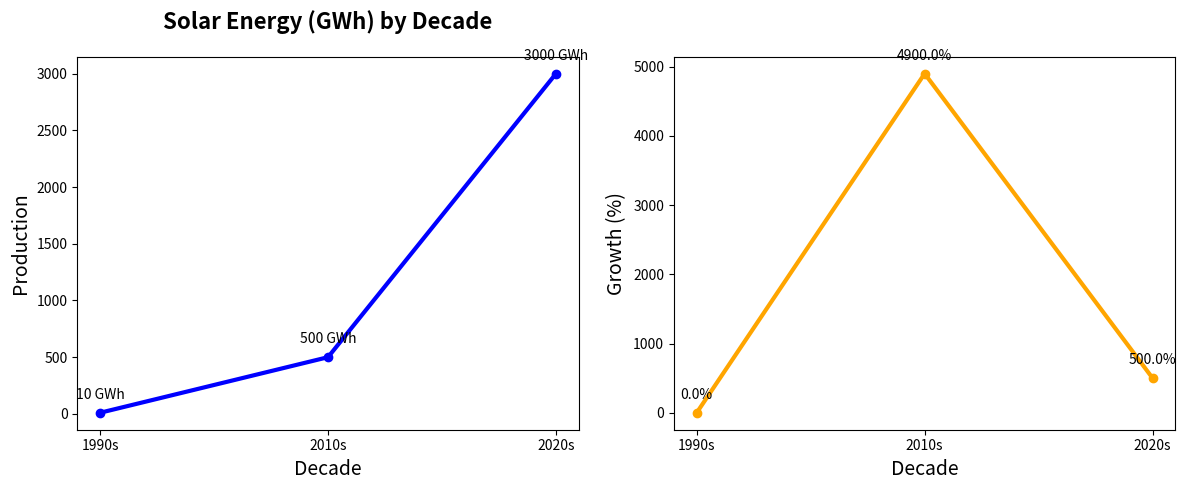

Source code (Python):
import matplotlib.pyplot as plt
import numpy as np

decades = ['1990s', '2010s', '2020s']
solar_production = np.array([10, 500, 3000])

def calculate_growth(data):
    growth = []
    for i in range(1, len(data)):
        growth.append((data[i] - data[i-1]) / data[i-1] * 100)
    growth.insert(0, 0)
    return growth

growth_rates = calculate_growth(solar_production)

fig, axs = plt.subplots(1, 2, figsize=(12, 5))

axs[0].plot(decades, solar_production, marker='o', linestyle='-', linewidth=3, color='blue')
axs[0].set_title("Solar Energy (GWh) by Decade", fontsize=16, fontweight='bold', pad=20)
axs[0].set_xlabel("Decade", fontsize=14)
axs[0].set_ylabel("Production", fontsize=14)

for i, value in enumerate(solar_production):
    axs[0].annotate(f'{value} GWh', (decades[i], solar_production[i]),
                    textcoords="offset points", xytext=(0, 10), ha='center')

axs[1].plot(decades, growth_rates, marker='o', linestyle='-', linewidth=3, color='orange')
axs[1].set_xlabel("Decade", fontsize=14)
axs[1].set_ylabel("Growth (%)", fontsize=14)

for i, value in enumerate(growth_rates):
    axs[1].annotate(f'{value:.1f}%', (decades[i], growth_rates[i]), 
                    textcoords="offset points", xytext=(0, 10), ha='center')

plt.tight_layout()
plt.show()
